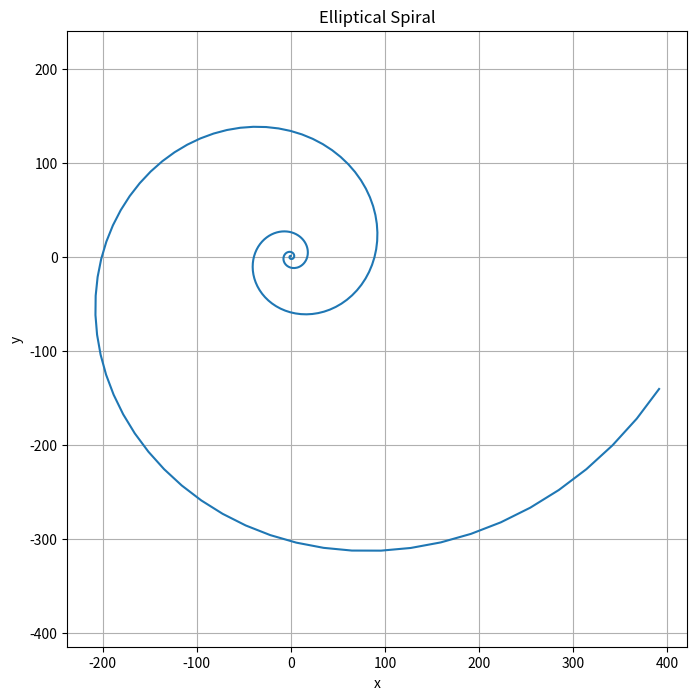

Reproduce this figure in Python.
# By submitting this assignment, I agree to the following:
#   "Aggies do not lie, cheat, or steal, or tolerate those who do."
#   "I have not given or received any unauthorized aid on this assignment."
#
# Name:         Justus Languell
# Section:      201
# Assignment:   Lab 12
# Date:         11 Nov 2024

import numpy as np
import matplotlib.pyplot as plt

pt = np.array([0, 1])
mat = np.array([[1.02, 0.095], [-0.095, 1.02]])
xs, ys = [], []

for i in range(250):
    print(pt)
    pt = np.matmul(pt, mat)
    xs.append(pt[0])
    ys.append(pt[1])

plt.figure(figsize=(8, 8))
plt.plot(xs, ys)
plt.title('Elliptical Spiral')
plt.xlabel('x')
plt.ylabel('y')
plt.grid(True)
plt.axis('equal')
plt.show()
